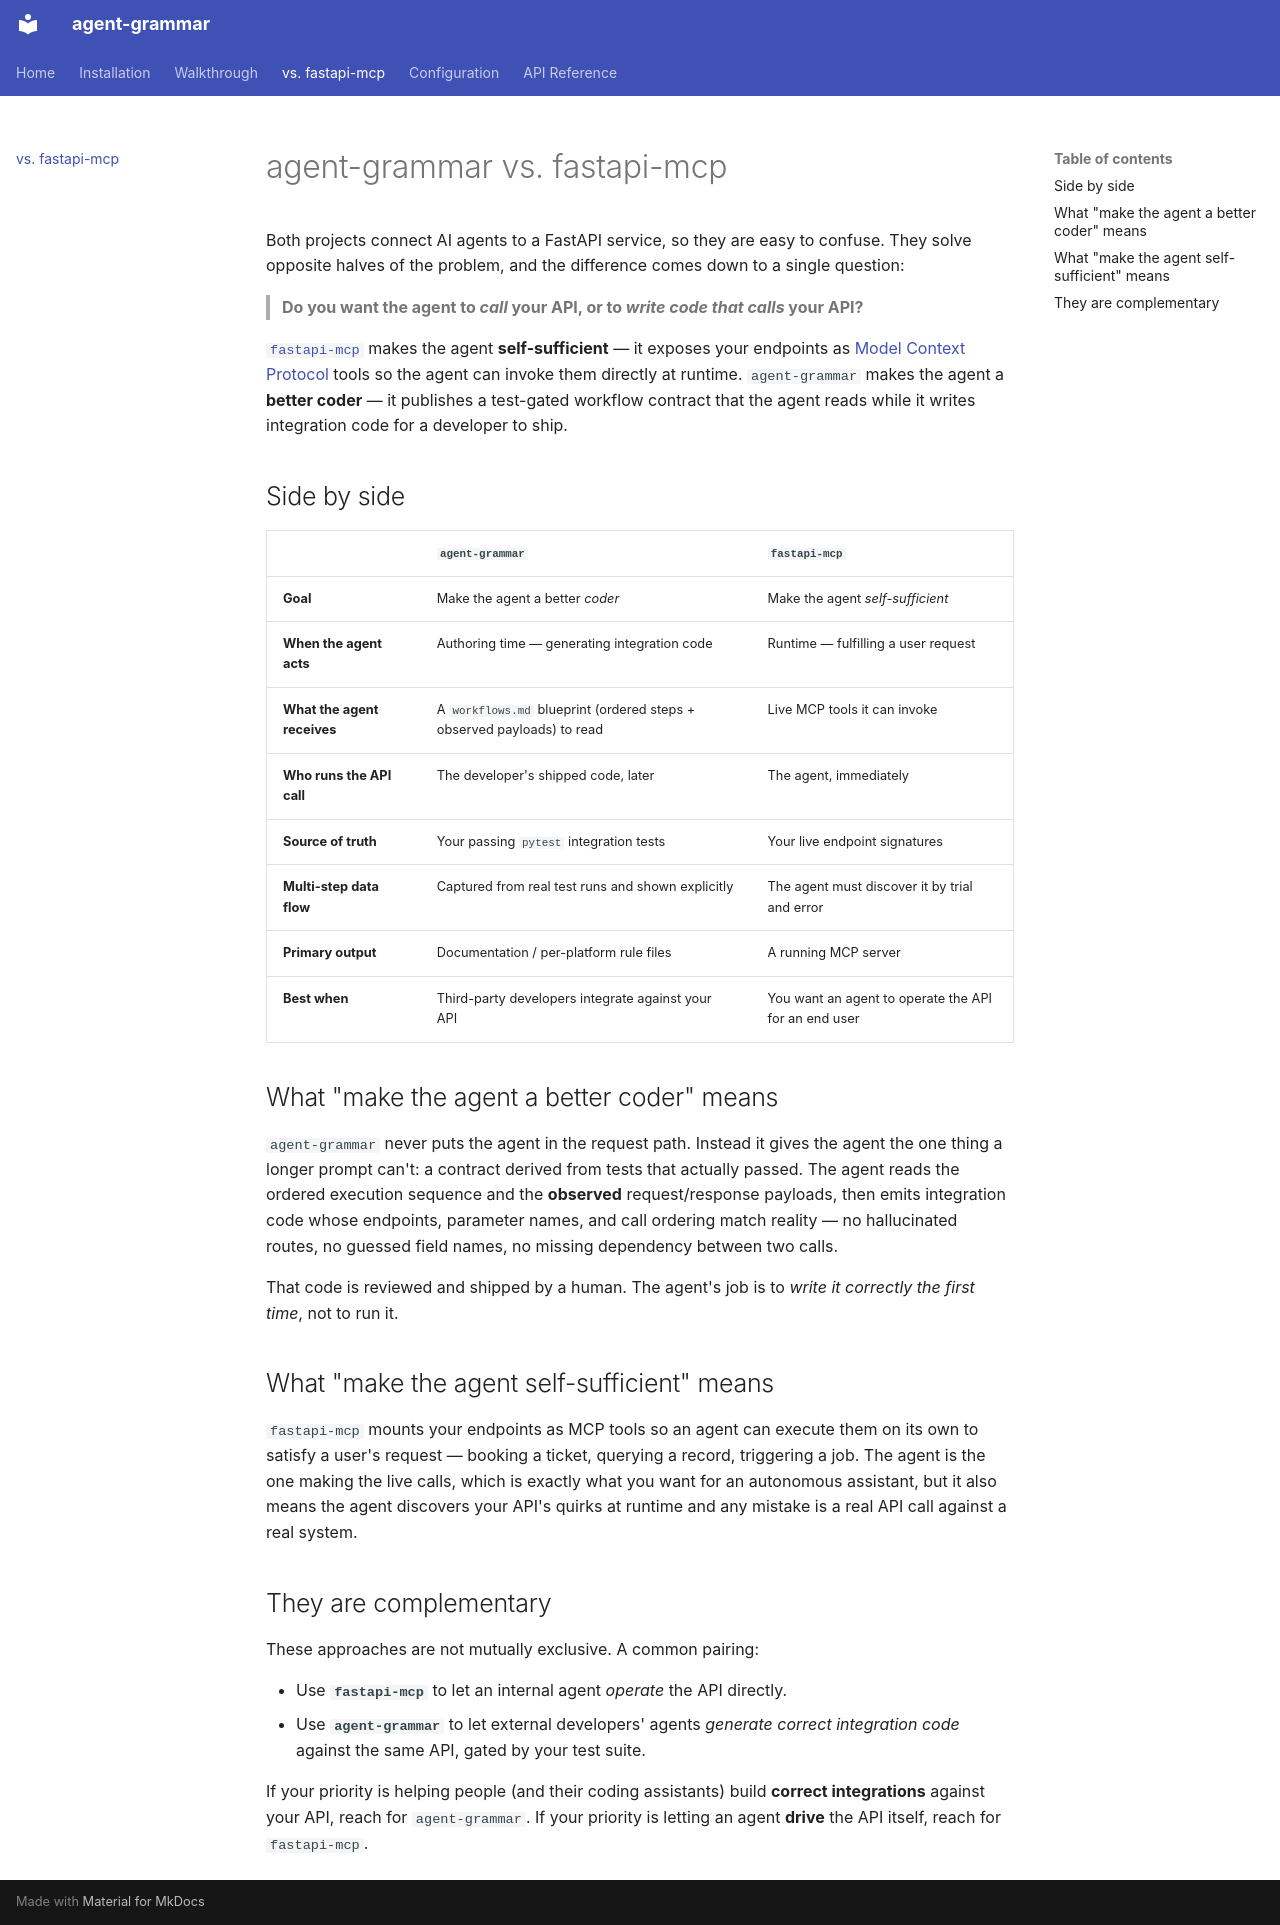

repository: dlfelps/agent-grammar · page: comparison/index.html · generator: mkdocs

# agent-grammar vs. fastapi-mcp

Both projects connect AI agents to a FastAPI service, so they are easy to
confuse. They solve opposite halves of the problem, and the difference comes
down to a single question:

> **Do you want the agent to *call* your API, or to *write code that calls*
> your API?**

[`fastapi-mcp`](https://github.com/tadata-org/fastapi_mcp) makes the agent
**self-sufficient** — it exposes your endpoints as [Model Context
Protocol](https://modelcontextprotocol.io/) tools so the agent can invoke them
directly at runtime. `agent-grammar` makes the agent a **better coder** — it
publishes a test-gated workflow contract that the agent reads while it writes
integration code for a developer to ship.

## Side by side

| | `agent-grammar` | `fastapi-mcp` |
|---|---|---|
| **Goal** | Make the agent a better *coder* | Make the agent *self-sufficient* |
| **When the agent acts** | Authoring time — generating integration code | Runtime — fulfilling a user request |
| **What the agent receives** | A `workflows.md` blueprint (ordered steps + observed payloads) to read | Live MCP tools it can invoke |
| **Who runs the API call** | The developer's shipped code, later | The agent, immediately |
| **Source of truth** | Your passing `pytest` integration tests | Your live endpoint signatures |
| **Multi-step data flow** | Captured from real test runs and shown explicitly | The agent must discover it by trial and error |
| **Primary output** | Documentation / per-platform rule files | A running MCP server |
| **Best when** | Third-party developers integrate against your API | You want an agent to operate the API for an end user |

## What "make the agent a better coder" means

`agent-grammar` never puts the agent in the request path. Instead it gives the
agent the one thing a longer prompt can't: a contract derived from tests that
actually passed. The agent reads the ordered execution sequence and the
**observed** request/response payloads, then emits integration code whose
endpoints, parameter names, and call ordering match reality — no hallucinated
routes, no guessed field names, no missing dependency between two calls.

That code is reviewed and shipped by a human. The agent's job is to *write it
correctly the first time*, not to run it.

## What "make the agent self-sufficient" means

`fastapi-mcp` mounts your endpoints as MCP tools so an agent can execute them
on its own to satisfy a user's request — booking a ticket, querying a record,
triggering a job. The agent is the one making the live calls, which is exactly
what you want for an autonomous assistant, but it also means the agent
discovers your API's quirks at runtime and any mistake is a real API call
against a real system.

## They are complementary

These approaches are not mutually exclusive. A common pairing:

- Use **`fastapi-mcp`** to let an internal agent *operate* the API directly.
- Use **`agent-grammar`** to let external developers' agents *generate correct
  integration code* against the same API, gated by your test suite.

If your priority is helping people (and their coding assistants) build
**correct integrations** against your API, reach for `agent-grammar`. If your
priority is letting an agent **drive** the API itself, reach for `fastapi-mcp`.
